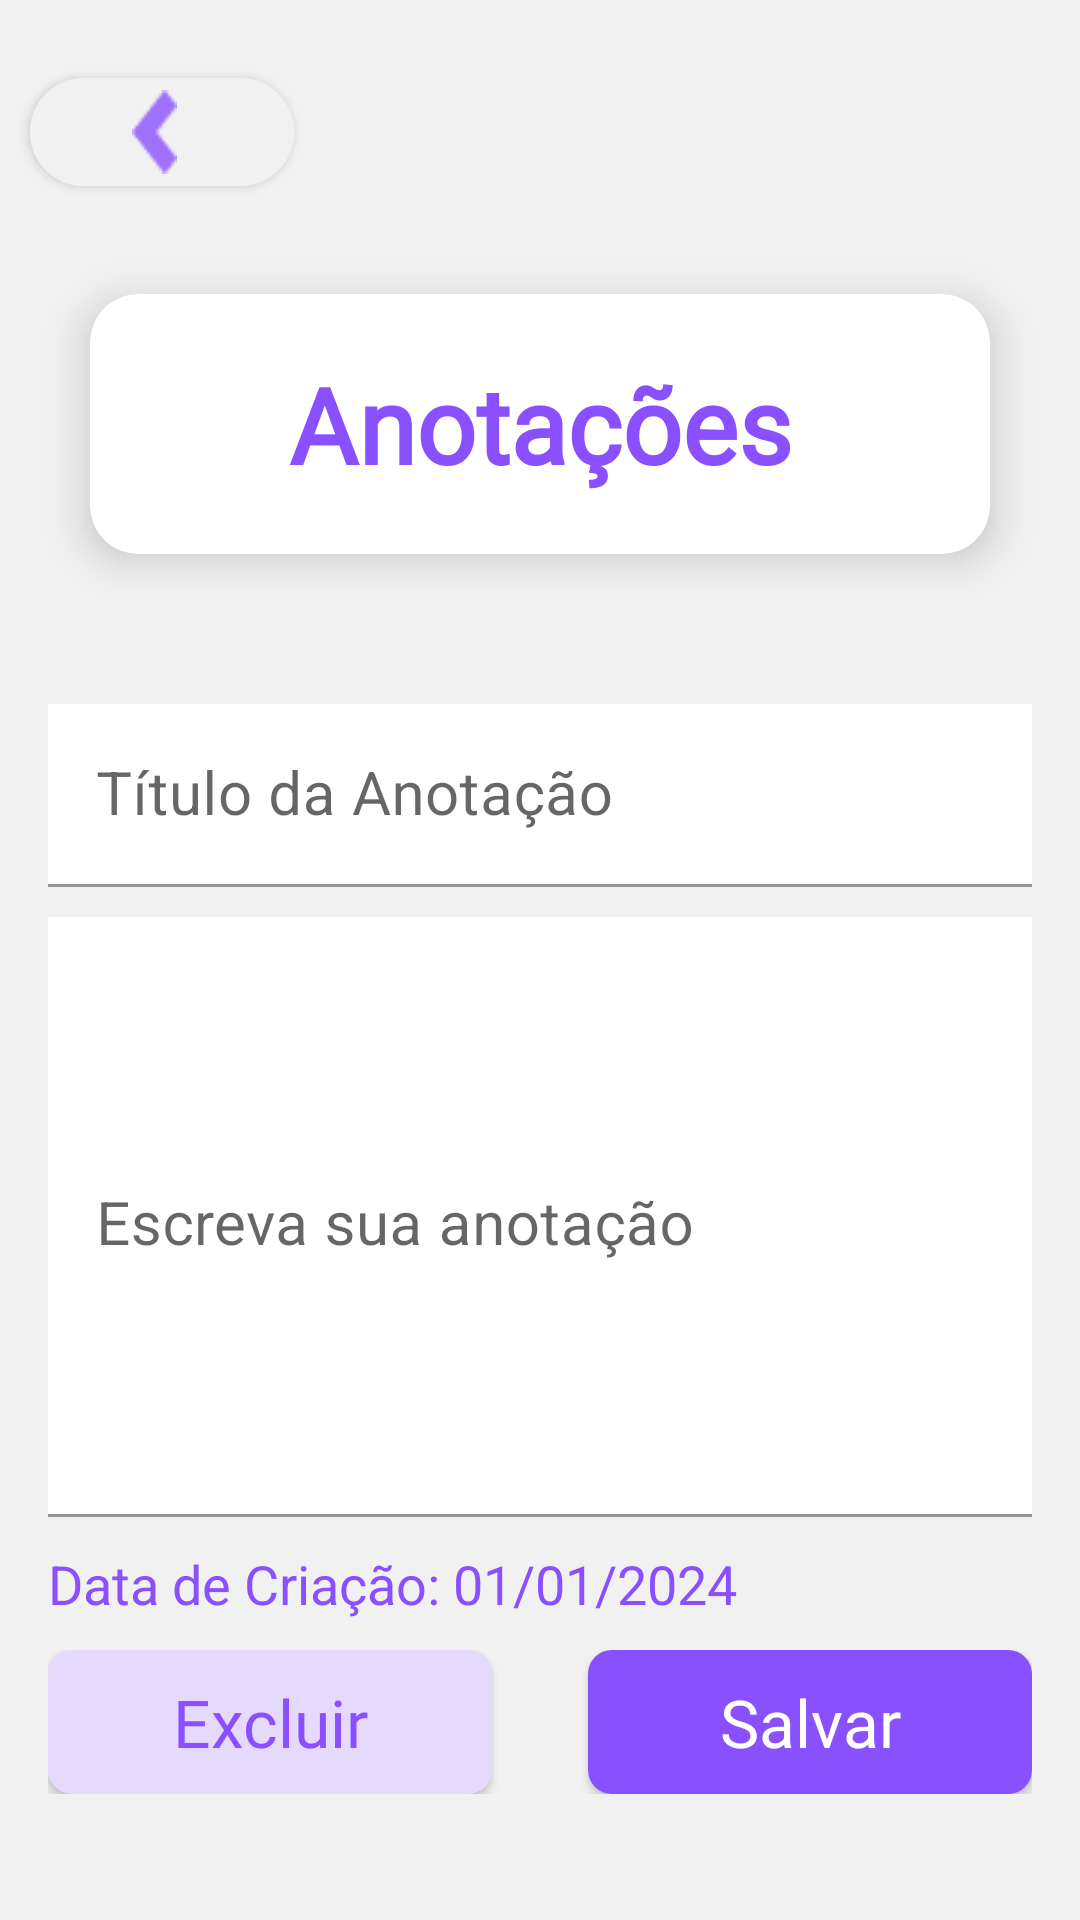

Produce the Android XML layout that renders to this screen, including the resource entries it uses.
<!-- AndroidManifest.xml: application theme Theme.MyApplication -->
<!-- res/layout/activity_anotacao1.xml -->
<?xml version="1.0" encoding="utf-8"?>
<LinearLayout xmlns:android="http://schemas.android.com/apk/res/android"
    xmlns:app="http://schemas.android.com/apk/res-auto"
    android:layout_width="match_parent"
    android:layout_height="match_parent"
    android:background="#F1F1F1"
    android:orientation="vertical">

    
    <com.google.android.material.button.MaterialButton
        android:id="@+id/back_button"
        android:layout_width="wrap_content"
        android:layout_height="wrap_content"
        android:layout_marginStart="10dp"
        android:layout_marginTop="20dp"
        android:backgroundTint="#F1F1F1"
        android:contentDescription="Voltar"
        app:icon="@drawable/vector"
        app:iconTint="#8A50FF"
        app:iconGravity="textStart"
        app:iconPadding="5dp"
        app:cornerRadius="100dp"
        app:strokeColor="@android:color/transparent"
        app:strokeWidth="0dp"/>

    
    <com.google.android.material.card.MaterialCardView
        android:id="@+id/textViewTotal"
        android:layout_width="match_parent"
        android:layout_height="wrap_content"
        android:layout_margin="30dp"
        app:cardCornerRadius="16dp"
        app:cardElevation="8dp">

        <com.google.android.material.textview.MaterialTextView
            android:id="@+id/textView"
            android:layout_width="match_parent"
            android:layout_height="wrap_content"
            android:layout_margin="20dp"
            android:fontFamily="@font/kurale"
            android:gravity="center"
            android:text="Anotações"
            android:textColor="#8A50FF"
            android:textSize="35sp"
            android:textStyle="bold"/>
    </com.google.android.material.card.MaterialCardView>

    
    <com.google.android.material.textfield.TextInputLayout
        android:id="@+id/titulo_layout"
        android:layout_width="match_parent"
        android:layout_height="wrap_content"
        android:hint="Título da Anotação"
        app:boxBackgroundColor="@color/white"
        android:layout_marginStart="16dp"
        android:layout_marginEnd="16dp"
        android:layout_marginTop="20dp">

        <com.google.android.material.textfield.TextInputEditText
            android:id="@+id/titulo"
            android:layout_width="match_parent"
            android:layout_height="wrap_content"
            android:textSize="20sp"
            android:textColor="#8A50FF"
            android:background="@color/white"/>
    </com.google.android.material.textfield.TextInputLayout>

    
    <com.google.android.material.textfield.TextInputLayout
        android:id="@+id/anotacao_layout"
        android:layout_width="match_parent"
        android:layout_height="wrap_content"
        android:hint="Escreva sua anotação"
        app:boxBackgroundColor="@color/white"
        android:layout_marginStart="16dp"
        android:layout_marginEnd="16dp"
        android:layout_marginTop="10dp">

        <com.google.android.material.textfield.TextInputEditText
            android:id="@+id/anotacao"
            android:layout_width="match_parent"
            android:layout_height="200dp"
        android:textSize="20sp"
        android:textColor="#8A50FF"
        android:background="@color/white"
        android:gravity="top|start"
        android:ellipsize="end"
        android:scrollbars="vertical"/>
    </com.google.android.material.textfield.TextInputLayout>

    
    <TextView
        android:id="@+id/dataCriacao"
        android:layout_width="match_parent"
        android:layout_height="wrap_content"
        android:layout_marginStart="16dp"
        android:layout_marginEnd="16dp"
        android:layout_marginTop="10dp"
        android:text="Data de Criação: 01/01/2024"
    android:textSize="18sp"
    android:textColor="#8A50FF"/>

    
    <GridLayout
        android:id="@+id/gridLayout2"
        android:layout_width="match_parent"
        android:layout_height="wrap_content"
        android:layout_marginTop="10dp"
        android:layout_marginStart="16dp"
        android:layout_marginEnd="16dp"
        android:columnCount="2"
        android:rowCount="1"
        android:columnOrderPreserved="false">

        
        <androidx.appcompat.widget.AppCompatButton
            android:id="@+id/excluir"
            android:layout_width="0dp"
            android:layout_height="wrap_content"
            android:layout_columnWeight="1"
            android:layout_marginEnd="16dp"
            android:background="@drawable/fundo_botton_claro"
            android:fontFamily="@font/kurale"
            android:text="Excluir"
            android:textAllCaps="false"
            android:textColor="#8A50FF"
            android:textSize="22sp"/>

        
        <androidx.appcompat.widget.AppCompatButton
            android:id="@+id/btn_salvar"
            android:layout_width="0dp"
            android:layout_height="wrap_content"
            android:layout_columnWeight="1"
            android:layout_marginStart="16dp"
            android:background="@drawable/fundo_botton_escuro"
            android:fontFamily="@font/kurale"
            android:text="Salvar"
            android:textAllCaps="false"
            android:textColor="#FFFFFF"
            android:textSize="22sp"/>
    </GridLayout>

</LinearLayout>
<!-- resources referenced by this layout -->
<resources>
  <color name="white">#FFFFFFFF</color>
  <!-- drawable fundo_botton_claro (drawable) -->
  <shape xmlns:android="http://schemas.android.com/apk/res/android">
      <solid android:color="#E5D9FE" /> 
      <corners android:radius="8dp" /> 
      <stroke
          android:width="0dp" />
  </shape>
  <!-- drawable fundo_botton_escuro (drawable) -->
  <shape xmlns:android="http://schemas.android.com/apk/res/android">
      <solid android:color="#8950FE" /> 
      <corners android:radius="8dp" /> 
      <stroke
          android:width="0dp" />
  </shape>
  <!-- drawable vector: png bitmap (drawable, 570 bytes) -->
  <style name="Theme.MyApplication" parent="Theme.MaterialComponents.DayNight.NoActionBar">
          
          <item name="colorPrimary">@color/purple_500</item>
          <item name="colorPrimaryVariant">@color/purple_700</item>
          <item name="colorOnPrimary">@color/white</item>
          
          <item name="colorSecondary">@color/teal_200</item>
          <item name="colorSecondaryVariant">@color/teal_700</item>
          <item name="colorOnSecondary">@color/black</item>
          
          <item name="android:statusBarColor">?attr/colorPrimaryVariant</item>
          
          <item name="android:windowNoTitle">true</item>
          <item name="windowActionBar">false</item>
          <item name="android:windowActionBar">false</item>
      </style>
  <color name="purple_500">#FF6200EE</color>
  <color name="purple_700">#FF3700B3</color>
  <color name="teal_200">#FF03DAC5</color>
  <color name="teal_700">#FF018786</color>
  <color name="black">#FF000000</color>
</resources>
